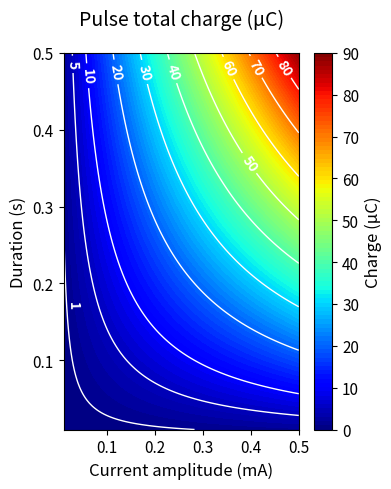

Python code for this plot:
import numpy as np
import matplotlib.pyplot as plt

# Define the parameters
current_amplitude = np.linspace(0.01, 0.5, 100)  # Peak-to-peak current in mA
duration = np.linspace(0.01, 0.5, 100)  # Duration of the pulse in seconds (total period)

# Create a meshgrid for current amplitude (X) and pulse duration (Y)
X, Y = np.meshgrid(current_amplitude, duration)

# Constants and formula for charge calculation
# I_peak is half the peak-to-peak current
I_peak = X / 2  # Convert to peak current in mA
t_half_phase = Y / 2  # Half the pulse duration (s)

# Convert I_peak to amperes (from mA)
I_peak = I_peak * 10**-3  # Convert mA to A

# I_RMS = I_peak / sqrt(2)
I_RMS = I_peak / np.sqrt(2)

# Calculate charge per phase: Charge = I_RMS * t_half-phase (in Coulombs)
charge_per_phase = I_RMS * t_half_phase

# Total charge per pulse (sum of both phases) in microCoulombs
charge_per_pulse = 2 * charge_per_phase * 10**6  # Convert to µC

# Create the filled contour plot for charge per pulse (µC)
plt.figure(figsize=(4, 5))
cp = plt.contourf(X, Y, charge_per_pulse, levels=np.linspace(0, 90, 90), cmap='jet', vmin=0, vmax=90)

# Create the colorbar with charge per pulse (µC) as the label
cbar = plt.colorbar(cp, label='Charge (µC)', ticks=np.linspace(0, 90, 10))
cbar.set_label('Charge (µC)', fontsize=12)  # Set colorbar label fontsize
cbar.ax.tick_params(labelsize=11)  # Set colorbar tick labels fontsize

# Add black contour lines on top of the filled contour plot
contour_lines = plt.contour(X, Y, charge_per_pulse, levels=[1, 5, 10, 20, 30, 40, 50, 60, 70, 80, 90], colors='white', linewidths=1)

# Add labels to contour lines and store the label text objects
labels = plt.clabel(contour_lines, inline=True, fontsize=10)  # Set contour labels fontsize

# Set the font weight of each label to bold
for label in labels:
    label.set_fontweight('bold')
    # Get current position and adjust it only for first label
    if label.get_text() == '1':
        x, y = label.get_position()
        label.set_position((x + 0.02, y - 0.1))


# Label the axes and title with fontsize 10
plt.title('Pulse total charge (µC)', pad=20, fontsize=14)
plt.xlabel('Current amplitude (mA)', fontsize=12)
plt.ylabel('Duration (s)', fontsize=12)

# Adjust the tick parameters for both x and y axes
plt.xticks(fontsize=11)
plt.yticks(fontsize=11)

# Tighten the layout
plt.tight_layout()

plt.savefig('figure 22b total charge.png', dpi=300)

# Display the plot
plt.show()
